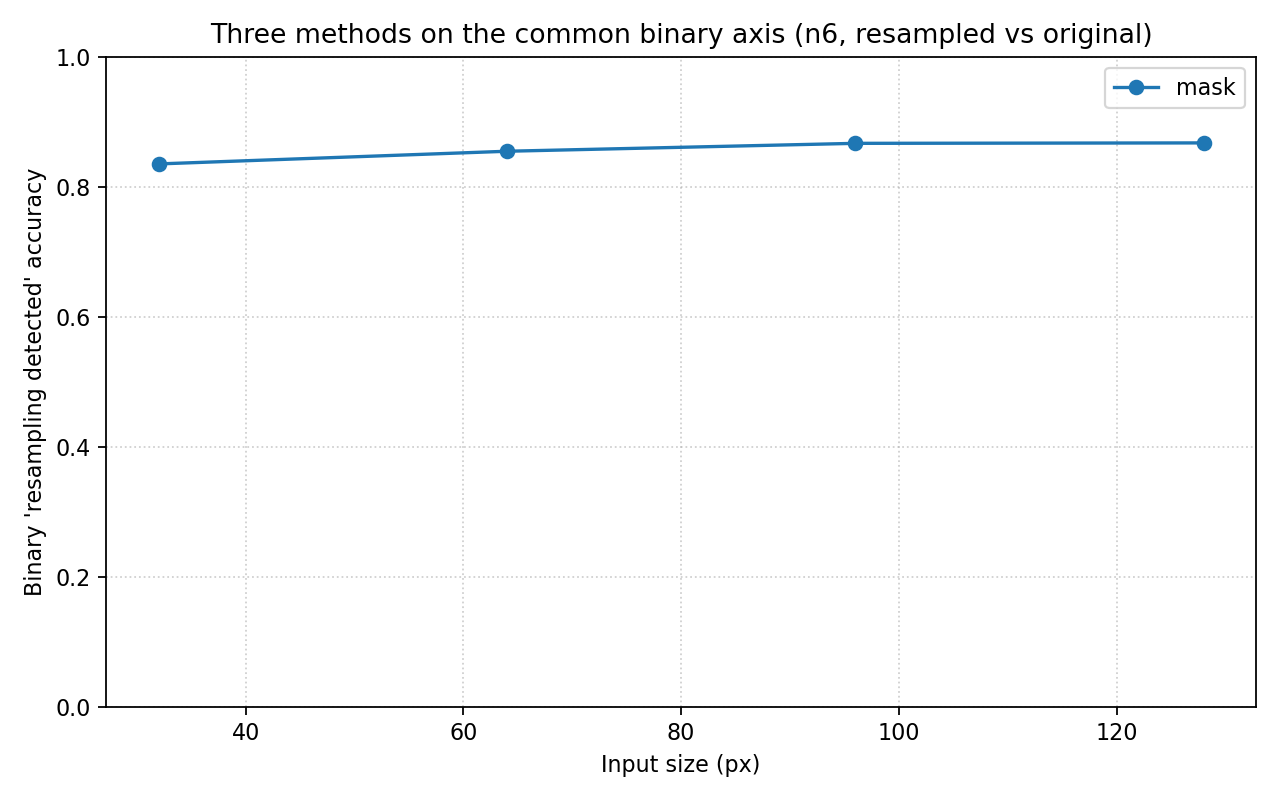

The table this chart was drawn from, first rows:
method, input_size, binary_resampling_accuracy, six_class_accuracy
mask, 32, 0.8348, 0.6052
mask, 64, 0.8543, 0.6278
mask, 96, 0.8665, 0.6422
mask, 128, 0.8672, 0.6478
